The GitHub repository JustinChien/111project_IDAL contains a labelled image folder "MLO" with 2 categories: benign, malignant. Examples follow, each with its label.

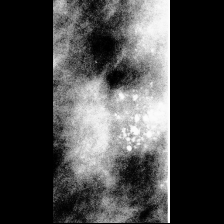
Label: malignant

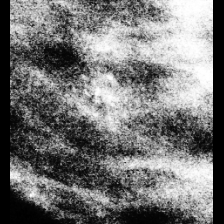
Label: benign

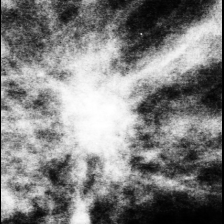
Label: benign

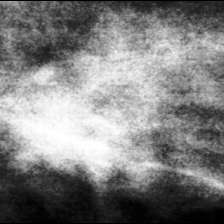
Label: malignant

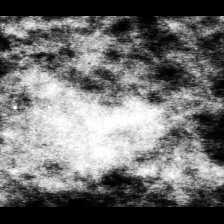
Label: benign

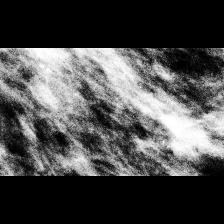
Label: malignant
